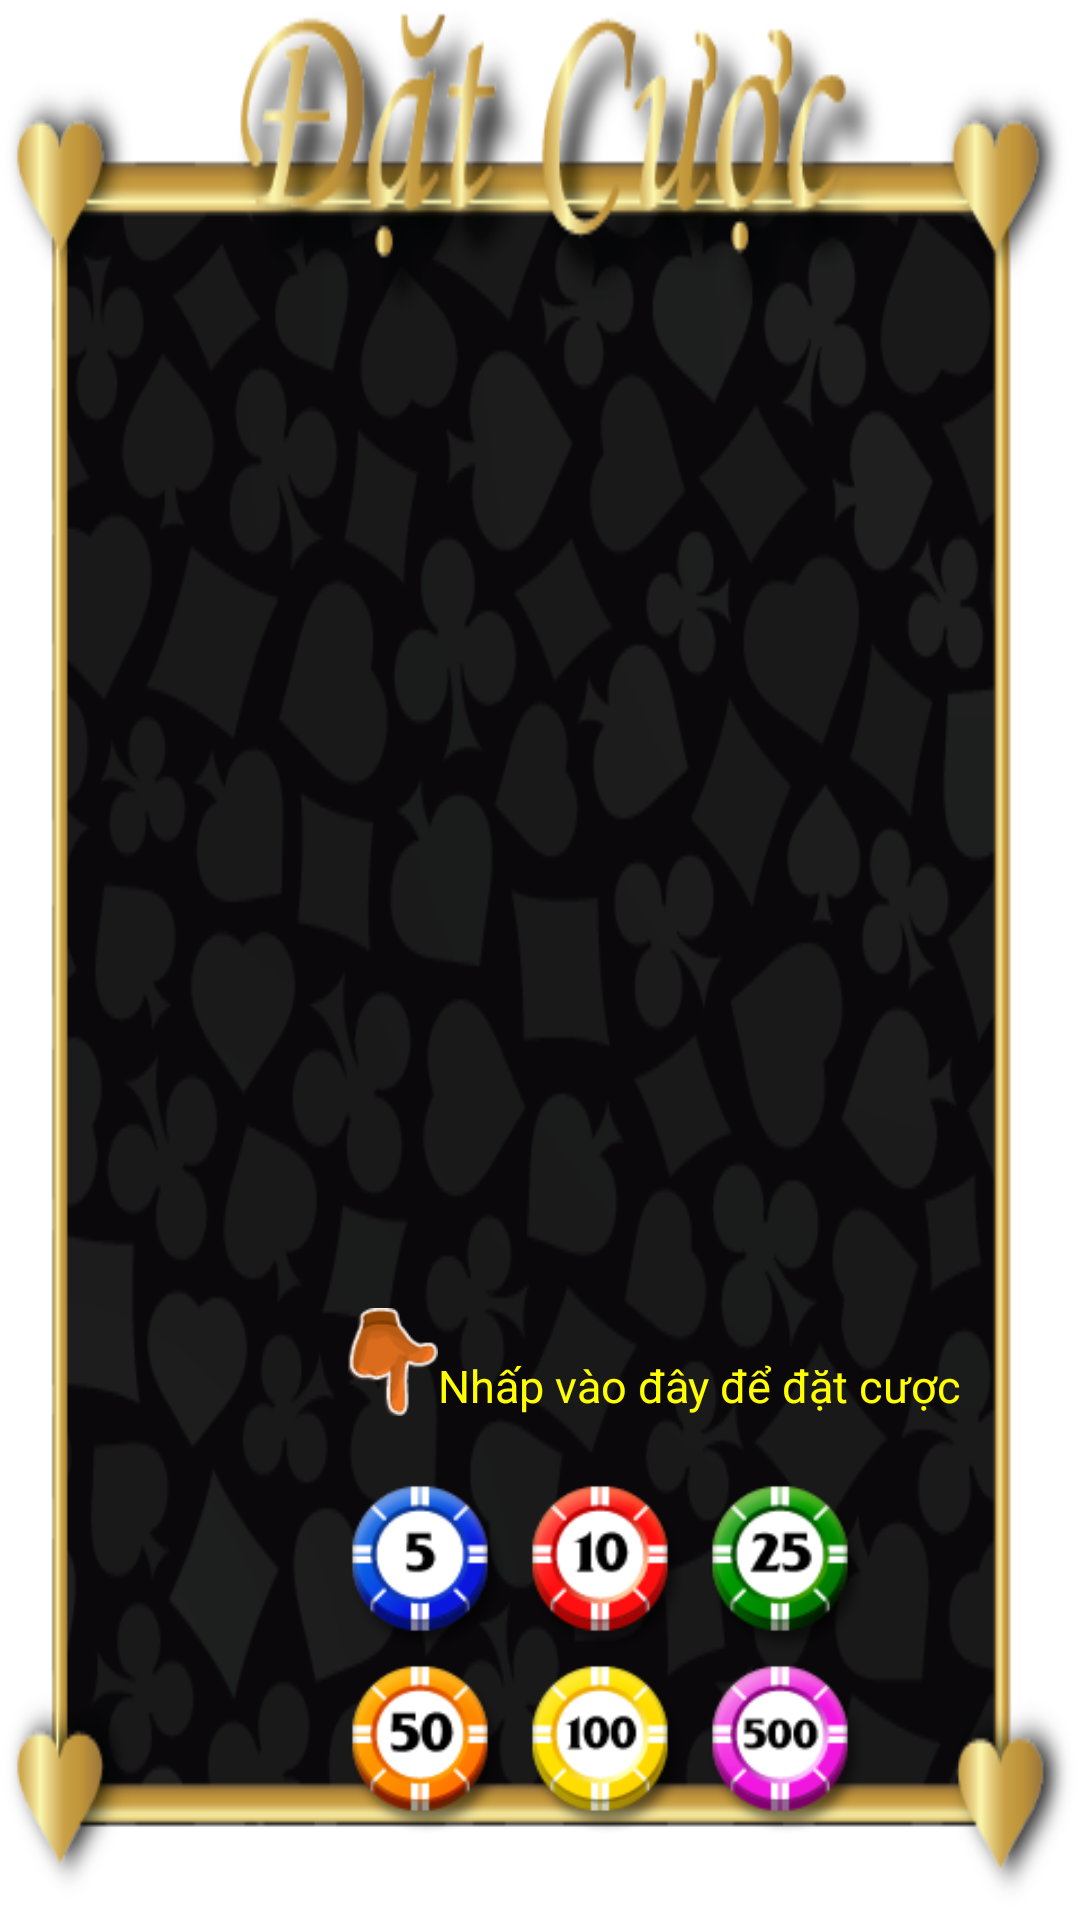

Here is an Android app screen rendered from its layout file. Give the layout XML and the strings, colors and styles it references.
<!-- AndroidManifest.xml: activity theme ThemeBetDialog -->
<!-- res/layout/activity_bet.xml -->
<RelativeLayout xmlns:android="http://schemas.android.com/apk/res/android"
    xmlns:tools="http://schemas.android.com/tools"
    android:layout_width="match_parent"
    android:layout_height="match_parent"
    android:paddingBottom="@dimen/activity_vertical_margin"
    android:paddingLeft="@dimen/activity_horizontal_margin"
    android:paddingRight="@dimen/activity_horizontal_margin"
    android:paddingTop="@dimen/activity_vertical_margin"
    tools:context=".BetActivity" >

    <LinearLayout
        android:id="@+id/linear_layout_chips_bai_cao_below"
        android:layout_width="wrap_content"
        android:layout_height="wrap_content"
        android:orientation="horizontal"
        android:layout_alignParentBottom="true"
        android:layout_marginBottom="@dimen/margin_bottom_chips_bet_scr"
        android:layout_marginLeft="@dimen/margin_left_chips_bet_scr" >
        
        <ImageButton
            android:id="@+id/chip_50_bai_cao"
            android:layout_width="@dimen/width_chip_xi_lat"
            android:layout_height="@dimen/height_chip_xi_lat"
            android:background="@color/absolute_transparent"
            android:scaleType="fitXY"
            android:contentDescription="@string/img_content_discription"
            android:src="@drawable/chip_50"/>
        
        <ImageButton
            android:id="@+id/chip_100_bai_cao"
            android:layout_width="@dimen/width_chip_xi_lat"
            android:layout_height="@dimen/height_chip_xi_lat"
            android:background="@color/absolute_transparent"
            android:scaleType="fitXY"
            android:contentDescription="@string/img_content_discription"
            android:src="@drawable/chip_100"/>
        
        <ImageButton
            android:id="@+id/chip_500_bai_cao"
            android:layout_width="@dimen/width_chip_xi_lat"
            android:layout_height="@dimen/height_chip_xi_lat"
            android:background="@color/absolute_transparent"
            android:scaleType="fitXY"
            android:contentDescription="@string/img_content_discription"
            android:src="@drawable/chip_500"/>
        
    </LinearLayout>
    
    <LinearLayout
        android:id="@+id/linear_layout_chips_bai_cao_above"
        android:layout_width="wrap_content"
        android:layout_height="wrap_content"
        android:orientation="horizontal"
        android:layout_above="@id/linear_layout_chips_bai_cao_below"
        android:layout_marginLeft="@dimen/margin_left_chips_bet_scr" >
        
        <ImageButton
            android:id="@+id/chip_5_bai_cao"
            android:layout_width="@dimen/width_chip_xi_lat"
            android:layout_height="@dimen/height_chip_xi_lat"
            android:background="@color/absolute_transparent"
            android:scaleType="fitXY"
            android:contentDescription="@string/img_content_discription"
            android:src="@drawable/chip_5"/>
        
        <ImageButton
            android:id="@+id/chip_10_bai_cao"
            android:layout_width="@dimen/width_chip_xi_lat"
            android:layout_height="@dimen/height_chip_xi_lat"
            android:background="@color/absolute_transparent"
            android:scaleType="fitXY"
            android:contentDescription="@string/img_content_discription"
            android:src="@drawable/chip_10"/>
        
        <ImageButton
            android:id="@+id/chip_25_bai_cao"
            android:layout_width="@dimen/width_chip_xi_lat"
            android:layout_height="@dimen/height_chip_xi_lat"
            android:background="@color/absolute_transparent"
            android:scaleType="fitXY"
            android:contentDescription="@string/img_content_discription"
            android:src="@drawable/chip_25"/>
        
    </LinearLayout>
    
    
    <ImageView
        android:id="@+id/image_view_hand_guide_bai_cao"
        android:layout_width="@dimen/width_hand_bet_scr"
        android:layout_height="@dimen/height_hand_bet_scr"
        android:layout_above="@id/linear_layout_chips_bai_cao_above"
        android:layout_marginBottom="@dimen/distance_text_chips_bet_scr"
        android:contentDescription="@string/img_content_discription"
        android:src="@drawable/hand_icon"
        android:layout_marginLeft="@dimen/margin_left_chips_bet_scr" />
    
    <TextView
        android:id="@+id/text_view_bai_cao_bet_guide"
        android:layout_width="wrap_content"
        android:layout_height="wrap_content"
        android:layout_toRightOf="@id/image_view_hand_guide_bai_cao"
        android:layout_above="@id/linear_layout_chips_bai_cao_above"
        android:layout_marginBottom="@dimen/distance_text_chips_bet_scr"
        android:text="@string/text_view_xi_lat_bet_guide"
        android:textColor="@color/text_view_xi_lat_bet_guide"
        android:textSize="@dimen/size_text_view_bet_guide_bet_scr" />
    
    
    
    <ImageView
        android:id="@+id/image_view_bai_cao_betted"
        android:layout_width="@dimen/width_betted_chip_xi_lat"
        android:layout_height="@dimen/height_betted_chip_xi_lat"
        android:layout_above="@id/linear_layout_chips_bai_cao_above"
        android:layout_centerHorizontal="true"
        android:layout_marginBottom="@dimen/distance_text_chips_bet_scr"
        android:contentDescription="@string/img_content_discription" />
    
    <TextView
        android:id="@+id/text_view_bai_cao_betted"
        android:layout_width="wrap_content"
        android:layout_height="wrap_content"
        android:textColor="@color/text_view_xi_lat_bet_guide"
        android:textSize="@dimen/size_text_view_bet_guide_bet_scr"
        android:layout_above="@id/image_view_bai_cao_betted"
        android:layout_centerHorizontal="true" />
    
    
    <LinearLayout
        android:layout_width="wrap_content"
        android:layout_height="wrap_content"
        android:layout_centerHorizontal="true"
        android:layout_marginTop="@dimen/margin_top_btns_bet_scr"
        android:orientation="horizontal" >
        
        <ImageButton
	        android:id="@+id/btn_unbet_bai_cao"
	        android:layout_width="@dimen/width_button_unbet_bet_scr"
	        android:layout_height="@dimen/height_button_unbet_bet_scr"
	        android:background="@color/absolute_transparent"
	        android:scaleType="fitXY"
	        android:contentDescription="@string/img_content_discription"
	        android:src="@drawable/button_unbet_xi_lat"
	        android:visibility="invisible" />
	    
	    <ImageButton
	        android:id="@+id/btn_bet_bai_cao"
	        android:layout_width="@dimen/width_button_bet_bet_scr"
	        android:layout_height="@dimen/height_button_bet_bet_scr"
	        android:background="@color/absolute_transparent"
	        android:scaleType="fitXY"
	        android:contentDescription="@string/img_content_discription"
	        android:src="@drawable/button_bet_xi_lat"
	        android:visibility="invisible" />
	    
	    <ImageButton
	        android:id="@+id/btn_ok_bai_cao"
	        android:layout_width="@dimen/width_button_ok_bet_scr"
	        android:layout_height="@dimen/height_button_ok_bet_scr"
	        android:background="@color/absolute_transparent"
	        android:scaleType="fitXY"
	        android:contentDescription="@string/img_content_discription"
	        android:src="@drawable/button_ok_bai_cao"
	        android:visibility="invisible" />
        
    </LinearLayout>
    
</RelativeLayout>
<!-- resources referenced by this layout -->
<resources>
  <color name="absolute_transparent">#00000000</color>
  <color name="text_view_xi_lat_bet_guide">#ffff00</color>
  <dimen name="activity_horizontal_margin">16dp</dimen>
  <dimen name="activity_vertical_margin">16dp</dimen>
  <dimen name="distance_text_chips_bet_scr">22dp</dimen>
  <dimen name="height_betted_chip_xi_lat">35dp</dimen>
  <dimen name="height_button_bet_bet_scr">46dp</dimen>
  <dimen name="height_button_ok_bet_scr">46dp</dimen>
  <dimen name="height_button_unbet_bet_scr">46dp</dimen>
  <dimen name="height_chip_xi_lat">60dp</dimen>
  <dimen name="height_hand_bet_scr">36dp</dimen>
  <dimen name="margin_bottom_chips_bet_scr">10dp</dimen>
  <dimen name="margin_left_chips_bet_scr">100dp</dimen>
  <dimen name="margin_top_btns_bet_scr">40dp</dimen>
  <dimen name="size_text_view_bet_guide_bet_scr">15sp</dimen>
  <dimen name="width_betted_chip_xi_lat">45dp</dimen>
  <dimen name="width_button_bet_bet_scr">50dp</dimen>
  <dimen name="width_button_ok_bet_scr">45dp</dimen>
  <dimen name="width_button_unbet_bet_scr">45dp</dimen>
  <dimen name="width_chip_xi_lat">60dp</dimen>
  <dimen name="width_hand_bet_scr">30dp</dimen>
  <!-- drawable button_bet_xi_lat: png bitmap (drawable-mdpi, 21624 bytes) -->
  <!-- drawable button_ok_bai_cao: png bitmap (drawable-mdpi, 20564 bytes) -->
  <!-- drawable button_unbet_xi_lat: png bitmap (drawable-mdpi, 22692 bytes) -->
  <!-- drawable chip_10: png bitmap (drawable-mdpi, 6103 bytes) -->
  <!-- drawable chip_100: png bitmap (drawable-mdpi, 5914 bytes) -->
  <!-- drawable chip_25: png bitmap (drawable-mdpi, 6361 bytes) -->
  <!-- drawable chip_5: png bitmap (drawable-mdpi, 6320 bytes) -->
  <!-- drawable chip_50: png bitmap (drawable-mdpi, 6046 bytes) -->
  <!-- drawable chip_500: png bitmap (drawable-mdpi, 6772 bytes) -->
  <!-- drawable hand_icon: png bitmap (drawable-mdpi, 2780 bytes) -->
  <string name="img_content_discription">card game pic</string>
  <string name="text_view_xi_lat_bet_guide">Nhấp vào đây để đặt cược</string>
  <style name="ThemeBetDialog" parent="android:Theme.Holo.Dialog.NoActionBar">
          <item name="android:windowBackground">@drawable/background_dialog_bet</item>
      </style>
  <!-- drawable background_dialog_bet: png bitmap (drawable-mdpi, 81996 bytes) -->
</resources>
